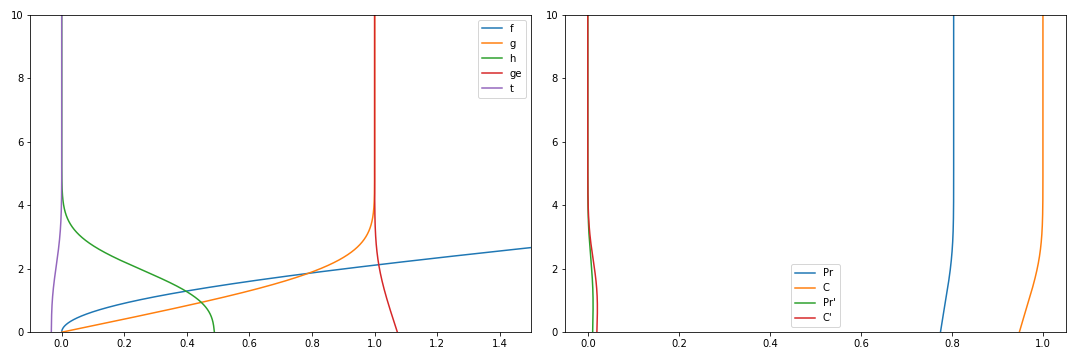

The file beside this chart, header and first rows:
x	f	g	h	ge	t
0.0	0.0	0.0	0.4879	1.073	-0.03324
0.001	0.0	0.0004879	0.4879	1.073	-0.03324
0.002	4.879722341152592e-07	0.0009758	0.4879	1.073	-0.03324
0.003	1.4639064043679016e-06	0.001464	0.4878	1.073	-0.03324
0.004	2.9277922121080906e-06	0.001952	0.4878	1.073	-0.03324
0.005001	4.879619357762824e-06	0.00244	0.4878	1.072	-0.03323
0.006001	7.319377540584777e-06	0.002927	0.4878	1.072	-0.03323
0.007001	1.02470564584012e-05	0.003415	0.4878	1.072	-0.03323
0.008001	1.3662645807362847e-05	0.003903	0.4878	1.072	-0.03323
0.009001	1.756613528169296e-05	0.004391	0.4878	1.072	-0.03323
0.01	2.19575145734363e-05	0.004879	0.4878	1.072	-0.03323
0.011	2.6836773372208232e-05	0.005367	0.4878	1.072	-0.03323
0.012	3.220390136494382e-05	0.005854	0.4878	1.072	-0.03323
0.013	3.805888823564705e-05	0.006342	0.4877	1.072	-0.03323
0.014	4.440172366513998e-05	0.00683	0.4877	1.072	-0.03322
0.015	5.1232397330812064e-05	0.007318	0.4877	1.072	-0.03322
0.016	5.855089890636941e-05	0.007806	0.4877	1.072	-0.03322
0.017	6.635721806158417e-05	0.008293	0.4877	1.072	-0.03322
0.018	7.465134446204395e-05	0.008781	0.4877	1.072	-0.03322
0.019	8.34332677689012e-05	0.009269	0.4877	1.072	-0.03322
0.02	9.270297763862279e-05	0.009757	0.4877	1.072	-0.03322
0.021	0.0001025	0.01024	0.4877	1.072	-0.03322
0.022	0.0001127	0.01073	0.4876	1.072	-0.03322
0.023	0.0001234	0.01122	0.4876	1.072	-0.03321
0.024	0.0001347	0.01171	0.4876	1.072	-0.03321
0.025	0.0001464	0.01219	0.4876	1.072	-0.03321
0.026	0.0001586	0.01268	0.4876	1.072	-0.03321
0.027	0.0001712	0.01317	0.4876	1.072	-0.03321
0.028	0.0001844	0.01366	0.4876	1.072	-0.03321
0.029	0.0001981	0.01415	0.4876	1.072	-0.03321
0.03	0.0002122	0.01463	0.4876	1.072	-0.03321
0.031	0.0002269	0.01512	0.4876	1.072	-0.03321
0.032	0.000242	0.01561	0.4875	1.072	-0.0332
0.033	0.0002576	0.0161	0.4875	1.072	-0.0332
0.034	0.0002737	0.01658	0.4875	1.072	-0.0332
0.035	0.0002903	0.01707	0.4875	1.071	-0.0332
0.036	0.0003073	0.01756	0.4875	1.071	-0.0332
0.037	0.0003249	0.01805	0.4875	1.071	-0.0332
0.038	0.000343	0.01853	0.4875	1.071	-0.0332
0.039	0.0003615	0.01902	0.4875	1.071	-0.0332
0.04	0.0003805	0.01951	0.4875	1.071	-0.03319
0.041	0.0004	0.02	0.4874	1.071	-0.03319
0.042	0.00042	0.02048	0.4874	1.071	-0.03319
0.043	0.0004405	0.02097	0.4874	1.071	-0.03319
0.044	0.0004615	0.02146	0.4874	1.071	-0.03319
0.045	0.0004829	0.02195	0.4874	1.071	-0.03319
0.046	0.0005049	0.02243	0.4874	1.071	-0.03319
0.047	0.0005273	0.02292	0.4874	1.071	-0.03319
0.048	0.0005503	0.02341	0.4874	1.071	-0.03319
0.049	0.0005737	0.0239	0.4874	1.071	-0.03318
0.05001	0.0005976	0.02438	0.4874	1.071	-0.03318
0.05101	0.0006219	0.02487	0.4873	1.071	-0.03318
0.05201	0.0006468	0.02536	0.4873	1.071	-0.03318
0.05301	0.0006722	0.02585	0.4873	1.071	-0.03318
0.05401	0.000698	0.02633	0.4873	1.071	-0.03318
0.05501	0.0007244	0.02682	0.4873	1.071	-0.03318
0.05601	0.0007512	0.02731	0.4873	1.071	-0.03318
0.05701	0.0007785	0.0278	0.4873	1.071	-0.03318
0.05801	0.0008063	0.02828	0.4873	1.071	-0.03317
0.05901	0.0008346	0.02877	0.4873	1.071	-0.03317
... 9,940 more rows
